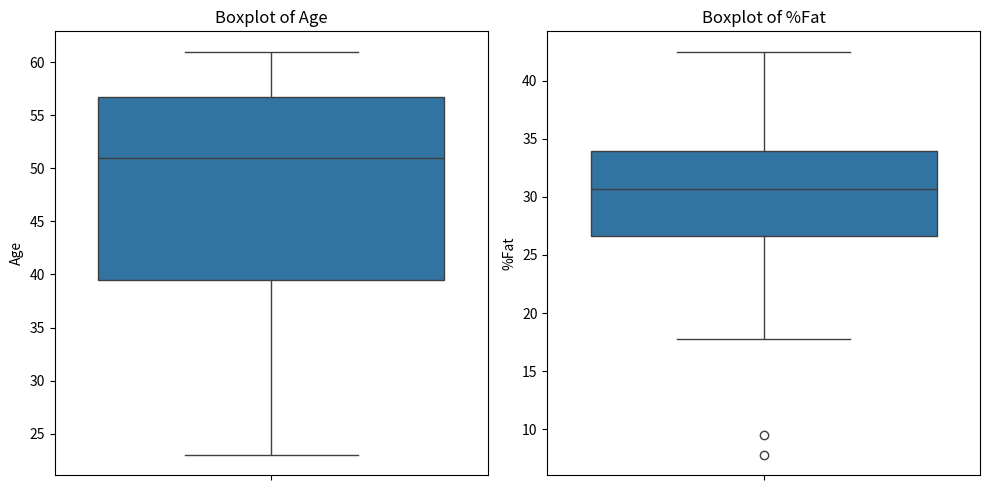
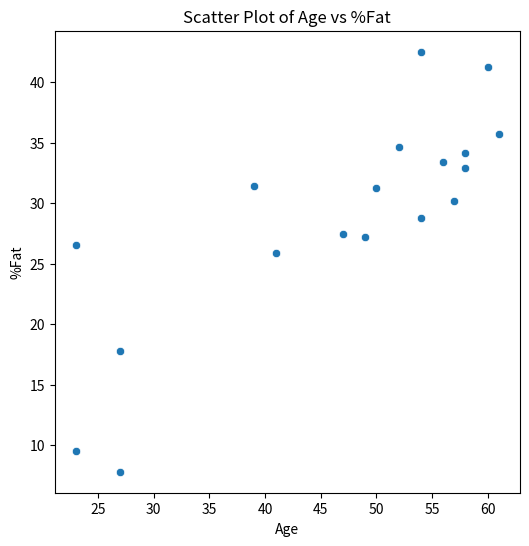
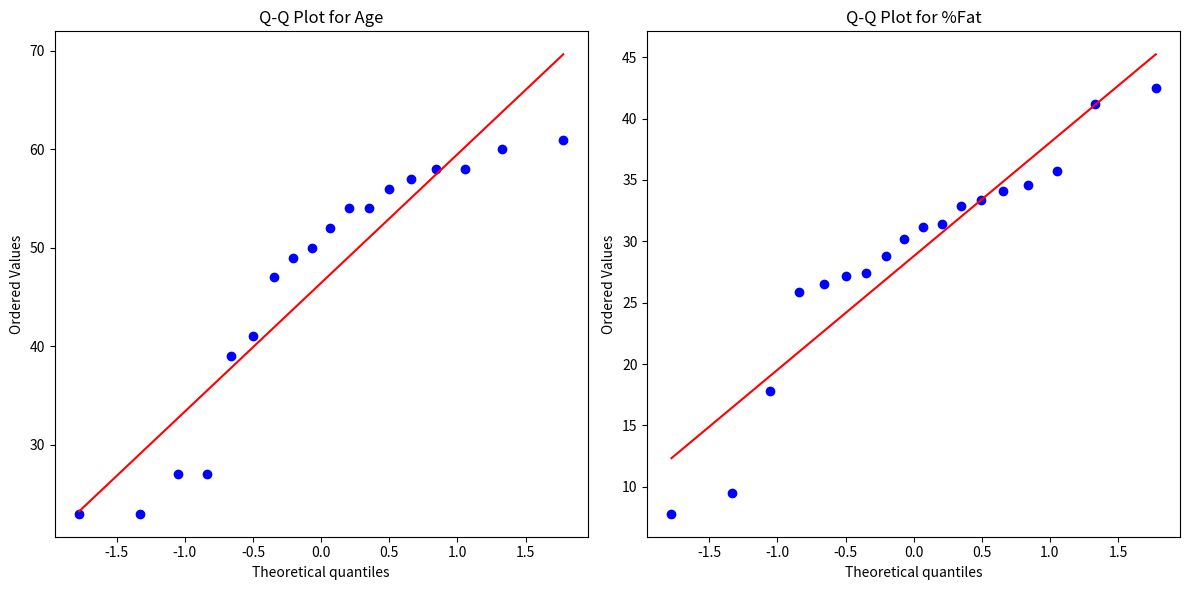

Recreate these plots in Python, in order.
import pandas as pd
import numpy as np
import matplotlib.pyplot as plt
import seaborn as sns
import scipy.stats as stats
age = [23, 23, 27, 27, 39, 41, 47, 49, 50, 52, 54, 54, 56, 57, 58, 58, 60, 61]
fat = [9.5, 26.5, 7.8, 17.8, 31.4, 25.9, 27.4, 27.2, 31.2, 34.6, 42.5, 28.8, 33.4, 30.2, 34.1, 32.9, 41.2, 35.7]
data = pd.DataFrame({'Age': age, '%Fat': fat})
age_mean = data['Age'].mean()
age_median = data['Age'].median()
age_std = data['Age'].std()
fat_mean = data['%Fat'].mean()
fat_median = data['%Fat'].median()
fat_std = data['%Fat'].std()
print("Age Statistics:")
print(f"Mean: {age_mean}, Median: {age_median}, Standard Deviation: {age_std}")
print("\n%Fat Statistics:")
print(f"Mean: {fat_mean}, Median: {fat_median}, Standard Deviation: {fat_std}")
plt.figure(figsize=(10, 5))
plt.subplot(1, 2, 1)
sns.boxplot(y=data['Age'])
plt.title('Boxplot of Age')
plt.subplot(1, 2, 2)
sns.boxplot(y=data['%Fat'])
plt.title('Boxplot of %Fat')
plt.tight_layout()
plt.show()
plt.figure(figsize=(6, 6))
sns.scatterplot(x=data['Age'], y=data['%Fat'])
plt.title('Scatter Plot of Age vs %Fat')
plt.xlabel('Age')
plt.ylabel('%Fat')
plt.show()
plt.figure(figsize=(12, 6))
plt.subplot(1, 2, 1)
stats.probplot(data['Age'], dist="norm", plot=plt)
plt.title('Q-Q Plot for Age')
plt.subplot(1, 2, 2)
stats.probplot(data['%Fat'], dist="norm", plot=plt)
plt.title('Q-Q Plot for %Fat')
plt.tight_layout()
plt.show()
